Run: headless pygame with SDL's dummy video driver; simulated clock (each Clock.tick advances the game by its frame time, no real sleeping); random seed 0; keys injected as events and as key.get_pressed() state; no mouse input.
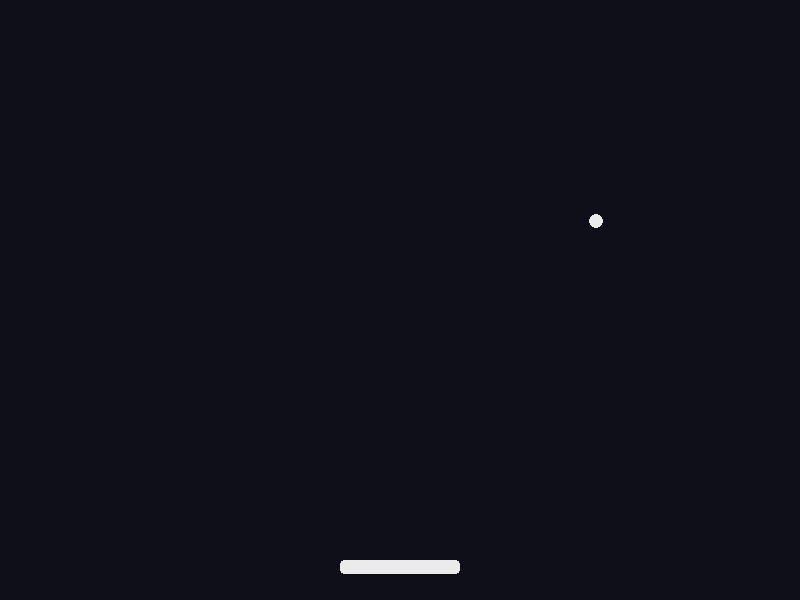
Frame 1 of 4 · flips 1–60 · no input
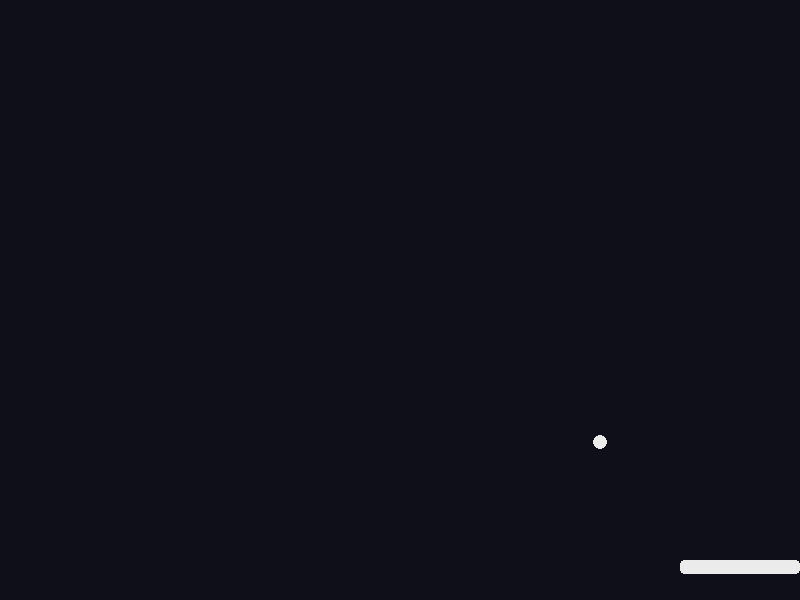
Frame 2 of 4 · flips 61–180 · tapped SPACE, RETURN · held RIGHT (→), D
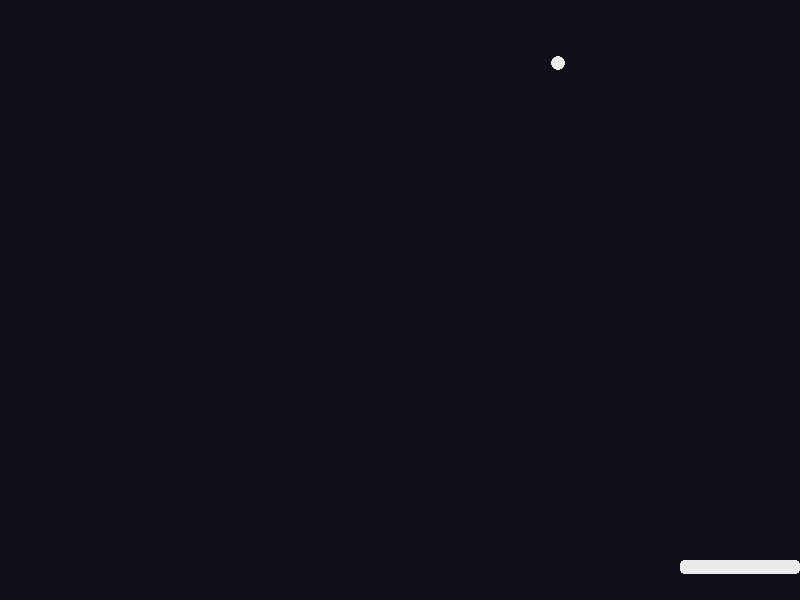
Frame 3 of 4 · flips 181–300 · held DOWN (↓), S
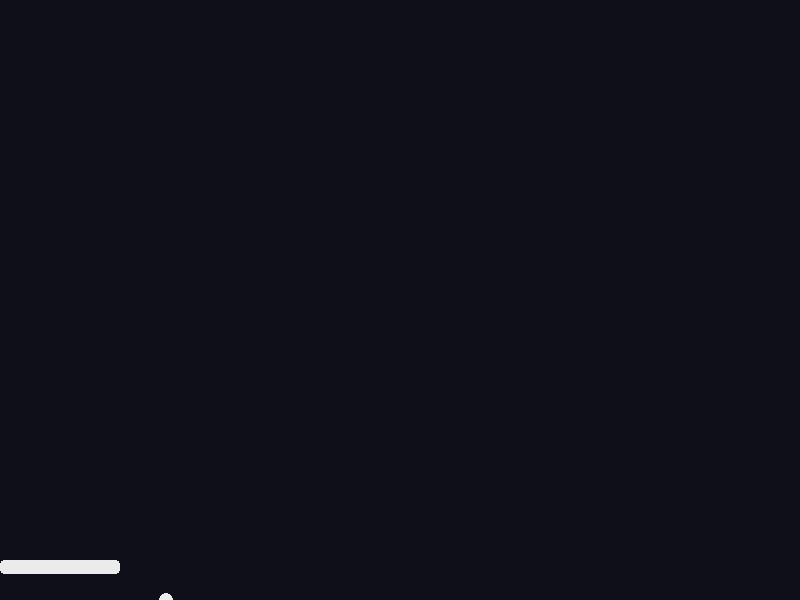
Frame 4 of 4 · flips 301–420 · held LEFT (←), A, UP (↑), W

The pygame program that drew these frames:

"""Breakout em Pygame — parte 1/5 — parte-01-base-do-pong
Evolução do Pong: mesma raquete/bola, agora com tijolos. Sem assets externos.
Rode com:  python main.py
"""
import pygame

LARGURA, ALTURA = 800, 600
FPS = 60
COR_FUNDO = (15, 15, 25)
COR_OBJ = (235, 235, 235)
VEL_RAQUETE = 520
VEL_BOLA = 340

pygame.init()
tela = pygame.display.set_mode((LARGURA, ALTURA))
pygame.display.set_caption("Breakout")
relogio = pygame.time.Clock()

raquete = pygame.Rect(LARGURA // 2 - 60, ALTURA - 40, 120, 14)
bola = pygame.Rect(0, 0, 14, 14)
bx = by = vx = vy = 0.0


def lancar_bola():
    """Bola em cima da raquete, subindo."""
    global bx, by, vx, vy
    bx, by = raquete.centerx - 7, raquete.top - 20
    vx, vy = VEL_BOLA * 0.6, -VEL_BOLA








lancar_bola()

rodando = True
while rodando:
    dt = relogio.tick(FPS) / 1000

    for evento in pygame.event.get():
        if evento.type == pygame.QUIT:
            rodando = False

    if True:  # na parte 4 vira: if estado == "JOGANDO"
        teclas = pygame.key.get_pressed()
        if teclas[pygame.K_LEFT]:
            raquete.x -= int(VEL_RAQUETE * dt)
        if teclas[pygame.K_RIGHT]:
            raquete.x += int(VEL_RAQUETE * dt)
        raquete.clamp_ip(tela.get_rect())

        bx += vx * dt
        by += vy * dt
        bola.topleft = (round(bx), round(by))
        if bola.left <= 0 or bola.right >= LARGURA:
            vx = -vx
            bx = min(max(bx, 0), LARGURA - bola.width)
        if bola.top <= 0:
            vy = abs(vy)
            by = 0
        if bola.colliderect(raquete) and vy > 0:
            vy = -abs(vy)
            by = raquete.top - bola.height
        if bola.top > ALTURA:  # caiu
            lancar_bola()


    tela.fill(COR_FUNDO)
    pygame.draw.rect(tela, COR_OBJ, raquete, border_radius=4)
    pygame.draw.ellipse(tela, COR_OBJ, bola)
    pygame.display.flip()

pygame.quit()
